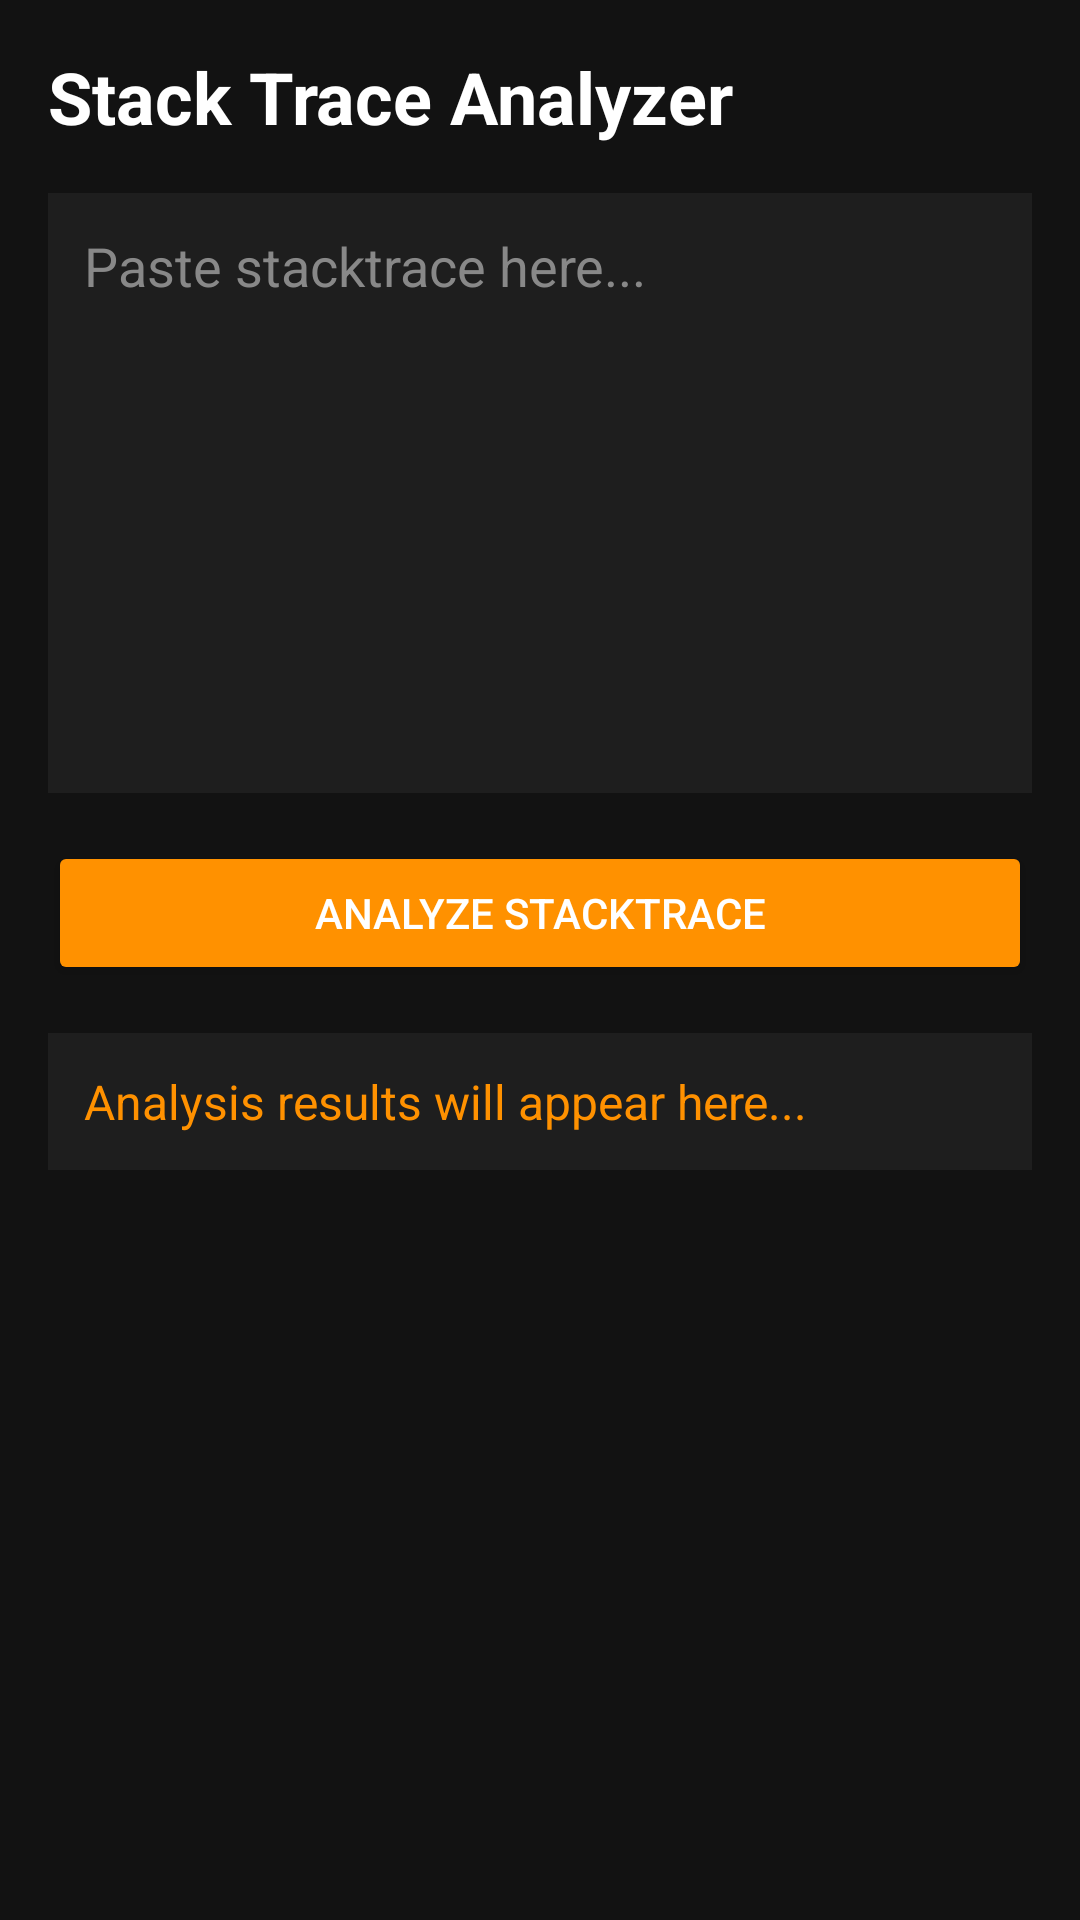

Produce the Android XML layout that renders to this screen, including the resource entries it uses.
<!-- AndroidManifest.xml: activity theme Theme.MSAAgent -->
<!-- res/layout/activity_stack_trace.xml -->
<?xml version="1.0" encoding="utf-8"?>
<ScrollView xmlns:android="http://schemas.android.com/apk/res/android"
    android:layout_width="match_parent"
    android:layout_height="match_parent"
    android:padding="16dp"
    android:background="#121212">

    <LinearLayout
        android:layout_width="match_parent"
        android:layout_height="wrap_content"
        android:orientation="vertical">

        <TextView
            android:layout_width="wrap_content"
            android:layout_height="wrap_content"
            android:text="Stack Trace Analyzer"
            android:textColor="#FFFFFF"
            android:textSize="24sp"
            android:textStyle="bold"
            android:layout_marginBottom="16dp"/>

        <EditText
            android:id="@+id/et_trace_input"
            android:layout_width="match_parent"
            android:layout_height="200dp"
            android:hint="Paste stacktrace here..."
            android:textColorHint="#888888"
            android:textColor="#FFFFFF"
            android:background="#1E1E1E"
            android:gravity="top|left"
            android:padding="12dp"
            android:inputType="textMultiLine"
            android:scrollbars="vertical"
            android:layout_marginBottom="16dp"/>

        <Button
            android:id="@+id/btn_analyze"
            android:layout_width="match_parent"
            android:layout_height="wrap_content"
            android:text="Analyze Stacktrace"
            android:textColor="#FFFFFF"
            android:backgroundTint="#FF9100"
            android:layout_marginBottom="16dp"/>

        <TextView
            android:id="@+id/tv_result"
            android:layout_width="match_parent"
            android:layout_height="wrap_content"
            android:textColor="#FF9100"
            android:textSize="16sp"
            android:background="#1E1E1E"
            android:padding="12dp"
            android:text="Analysis results will appear here..." />

    </LinearLayout>
</ScrollView>
<!-- resources referenced by this layout -->
<resources>
  <style name="Theme.MSAAgent" parent="Theme.MaterialComponents.DayNight.NoActionBar">
          
          <item name="colorPrimary">@color/purple_500</item>
          <item name="colorPrimaryVariant">@color/purple_700</item>
          <item name="colorOnPrimary">@color/white</item>
          
          <item name="colorSecondary">@color/teal_200</item>
          <item name="colorSecondaryVariant">@color/teal_700</item>
          <item name="colorOnSecondary">@color/black</item>
          
          <item name="android:statusBarColor">#050b18</item>
          <item name="android:windowLightStatusBar">false</item>
      </style>
  <!-- not gathered from this repository: default colours our renderer supplied (Android Studio template values) -->
  <color name="purple_500">#FF6200EE</color>
  <color name="purple_700">#FF3700B3</color>
  <color name="teal_200">#FF03DAC5</color>
  <color name="teal_700">#FF018786</color>
  <color name="black">#FF000000</color>
  <color name="white">#FFFFFFFF</color>
</resources>
